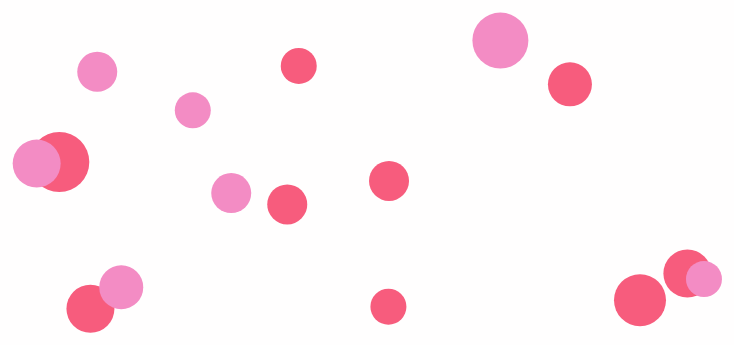
D3 v7 page, settled after 360 driven frames (6 s of simulated time); the page loaded 1 data file(s).


   // 异步加载 JSON 数据
   d3.json('../data/stalemate.json').then(function(data) {
    // 创建 SVG 容器
    var svg = d3.select("#chart");

    // 定义圆圈的半径比例尺
    var radiusScale = d3.scaleLinear()
      .domain([d3.min(data, function(d) { return +d["回合数"]; }), d3.max(data, function(d) { return +d["回合数"]; })])
      .range([5, 30]);

    // 定义颜色比例尺
    var colorScale = d3.scaleOrdinal()
      .domain(["马龙", "樊振东"])
      .range(["#f38cc4", "#f75c7d"]); 

    // 绘制圆圈
    svg.selectAll("circle")
      .data(data)
      .enter()
      .append("circle")
      .attr("cx", function(d, i) { return Math.random() * 700 + 50; }) // 随机分布圆圈位置
      .attr("cy", function(d, i) { return Math.random() * 300 + 50; }) // 随机分布圆圈位置
      .attr("r", function(d) { return +d["回合数"] * 2; }) // 调整圆圈半径大小
      .attr("fill", function(d) { return colorScale(d["得分者"]); });
      
   })
   

  

### data: ../data/stalemate.json
[
 {
  "回合数": "15",
  "得分者": "樊振东"
 },
 {
  "回合数": "14",
  "得分者": "马龙"
 },
 {
  "回合数": "13",
  "得分者": "樊振东"
 },
 {
  "回合数": "12",
  "得分者": "樊振东"
 },
 {
  "回合数": "12",
  "得分者": "马龙"
 },
 {
  "回合数": "12",
  "得分者": "樊振东"
 },
 {
  "回合数": "11",
  "得分者": "马龙"
 },
 {
  "回合数": "11",
  "得分者": "樊振东"
 },
 "... 8 more items"
]